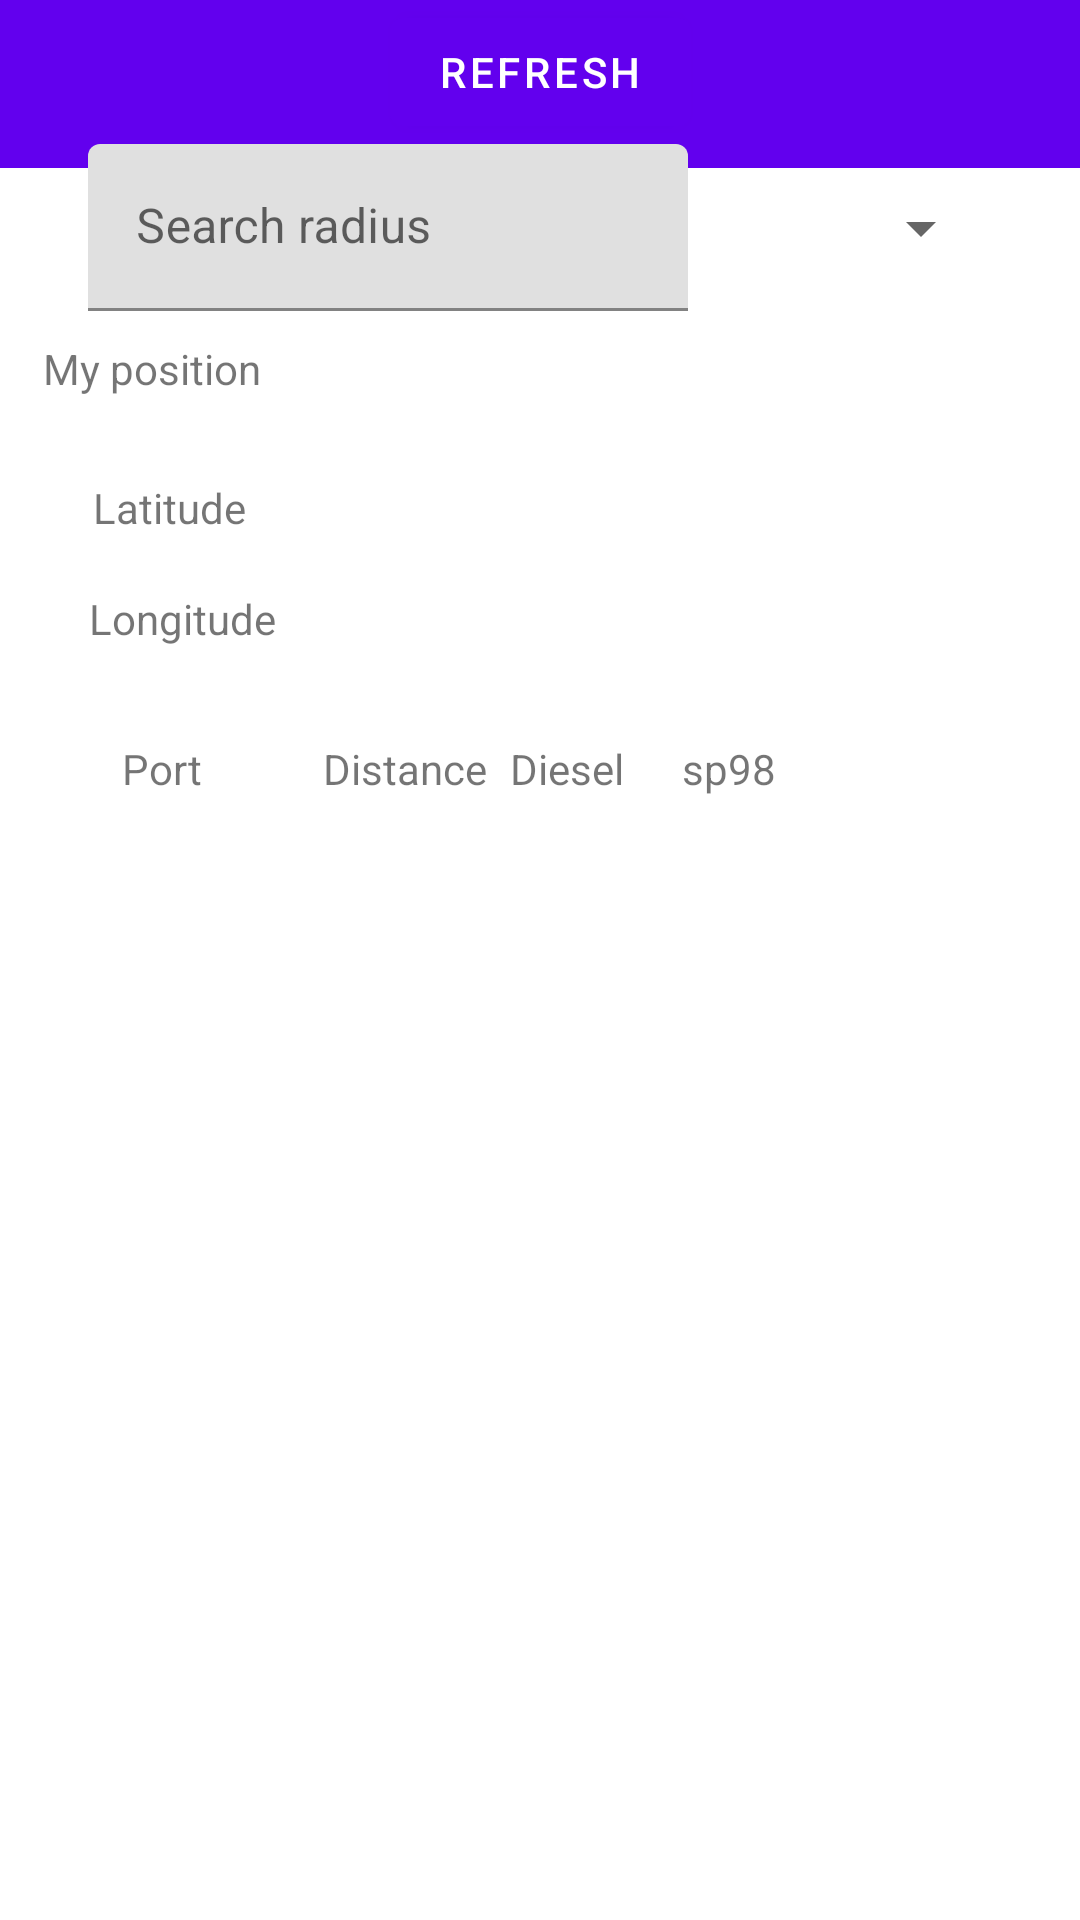

Write the Android layout XML for this screen, with the resource values it uses.
<!-- AndroidManifest.xml: application theme Theme.BateauBreton -->
<!-- res/layout/fragment_port.xml -->
<?xml version="1.0" encoding="utf-8"?>
<androidx.constraintlayout.widget.ConstraintLayout xmlns:android="http://schemas.android.com/apk/res/android"
    xmlns:app="http://schemas.android.com/apk/res-auto"
    xmlns:tools="http://schemas.android.com/tools"
    android:layout_width="match_parent"
    android:layout_height="match_parent">

    <com.google.android.material.appbar.AppBarLayout
        android:layout_width="match_parent"
        android:layout_height="wrap_content">
        <com.google.android.material.appbar.MaterialToolbar
            android:id="@+id/toolbar"
            android:layout_width="match_parent"
            android:layout_height="?attr/actionBarSize"
            app:title=""
            app:titleTextColor="@color/white" />
    </com.google.android.material.appbar.AppBarLayout>


    <TextView
        android:id="@+id/text_view_my_position"
        android:layout_width="wrap_content"
        android:layout_height="wrap_content"
        android:text="@string/my_position"
        app:layout_constraintBottom_toTopOf="@+id/guideline6"
        app:layout_constraintEnd_toEndOf="parent"
        app:layout_constraintHorizontal_bias="0.05"
        app:layout_constraintStart_toStartOf="parent"
        app:layout_constraintTop_toTopOf="@+id/guideline5"
        app:layout_constraintVertical_bias="0.100000024" />

    <TextView
        android:id="@+id/text_view_my_latitude"
        android:layout_width="wrap_content"
        android:layout_height="wrap_content"
        android:text="@string/latitude"
        app:layout_constraintBottom_toTopOf="@+id/guideline6"
        app:layout_constraintEnd_toEndOf="parent"
        app:layout_constraintHorizontal_bias="0.1"
        app:layout_constraintStart_toStartOf="parent"
        app:layout_constraintTop_toBottomOf="@+id/text_view_my_position"
        app:layout_constraintVertical_bias="0.19999999" />

    <TextView
        android:id="@+id/text_view_my_longitude"
        android:layout_width="wrap_content"
        android:layout_height="wrap_content"
        android:text="@string/longitude"
        app:layout_constraintBottom_toTopOf="@+id/guideline6"
        app:layout_constraintEnd_toEndOf="parent"
        app:layout_constraintHorizontal_bias="0.1"
        app:layout_constraintStart_toStartOf="parent"
        app:layout_constraintTop_toBottomOf="@+id/text_view_my_latitude"
        app:layout_constraintVertical_bias="0.19999999" />

    <Spinner
        android:id="@+id/spinner_distance_unit"
        android:layout_width="wrap_content"
        android:layout_height="wrap_content"
        tools:layout_editor_absoluteX="207dp"
        tools:layout_editor_absoluteY="48dp" />

    <com.google.android.material.textfield.TextInputLayout
        android:id="@+id/text_field_radius"
        android:layout_width="200sp"
        android:layout_height="wrap_content"
        android:hint="@string/search_radius"
        tools:layout_editor_absoluteX="206dp"
        tools:layout_editor_absoluteY="135dp">

        <com.google.android.material.textfield.TextInputEditText
            android:layout_width="match_parent"
            android:layout_height="wrap_content"
            android:inputType="numberSigned" />
    </com.google.android.material.textfield.TextInputLayout>

    <Button
        android:id="@+id/button_update_position"
        android:layout_width="wrap_content"
        android:layout_height="wrap_content"
        android:text="@string/refresh_position"
        app:layout_constraintEnd_toEndOf="parent"
        app:layout_constraintStart_toStartOf="parent"
        app:layout_constraintTop_toTopOf="parent" />

    <androidx.recyclerview.widget.RecyclerView
        android:id="@+id/recycler_view_fuel"
        android:layout_width="0dp"
        android:layout_height="0dp"
        app:layoutManager="androidx.recyclerview.widget.LinearLayoutManager"
        app:layout_constraintBottom_toBottomOf="parent"
        app:layout_constraintEnd_toEndOf="parent"
        app:layout_constraintHorizontal_bias="0.0"
        app:layout_constraintStart_toStartOf="parent"
        app:layout_constraintTop_toTopOf="@+id/guideline6"
        tools:listitem="@layout/item_port_location" />

    <TextView
        android:id="@+id/text_view_location"
        android:layout_width="wrap_content"
        android:layout_height="wrap_content"
        android:text="@string/Port"
        app:layout_constraintBottom_toTopOf="@+id/guideline6"
        app:layout_constraintEnd_toStartOf="@+id/guideline2"
        app:layout_constraintStart_toStartOf="parent"
        app:layout_constraintTop_toTopOf="@+id/guideline8" />

    <TextView
        android:id="@+id/text_view_distance"
        android:layout_width="wrap_content"
        android:layout_height="wrap_content"
        android:text="@string/distance"
        app:layout_constraintBottom_toTopOf="@+id/guideline6"
        app:layout_constraintEnd_toStartOf="@+id/guideline3"
        app:layout_constraintStart_toStartOf="@+id/guideline2"
        app:layout_constraintTop_toTopOf="@+id/guideline8" />

    <TextView
        android:id="@+id/text_view_price_diesel"
        android:layout_width="wrap_content"
        android:layout_height="wrap_content"
        android:text="@string/diesel"
        app:layout_constraintBottom_toTopOf="@+id/guideline6"
        app:layout_constraintEnd_toStartOf="@+id/guideline4"
        app:layout_constraintStart_toStartOf="@+id/guideline3"
        app:layout_constraintTop_toTopOf="@+id/guideline8" />

    <TextView
        android:id="@+id/text_view_price_sp98"
        android:layout_width="wrap_content"
        android:layout_height="wrap_content"
        android:text="@string/sp98"
        app:layout_constraintBottom_toTopOf="@+id/guideline6"
        app:layout_constraintEnd_toStartOf="@+id/guideline7"
        app:layout_constraintStart_toStartOf="@+id/guideline4"
        app:layout_constraintTop_toTopOf="@+id/guideline8" />

    <androidx.constraintlayout.helper.widget.Flow
        android:id="@+id/flow2"
        android:layout_width="409dp"
        android:layout_height="wrap_content"
        app:constraint_referenced_ids="text_field_radius,spinner_distance_unit"
        app:layout_constraintEnd_toEndOf="parent"
        app:layout_constraintStart_toStartOf="parent"
        app:layout_constraintTop_toBottomOf="@+id/button_update_position" />

    <androidx.constraintlayout.widget.Guideline
        android:id="@+id/guideline5"
        android:layout_width="wrap_content"
        android:layout_height="wrap_content"
        android:orientation="horizontal"
        app:layout_constraintGuide_percent="0.15" />

    <androidx.constraintlayout.widget.Guideline
        android:id="@+id/guideline8"
        android:layout_width="wrap_content"
        android:layout_height="wrap_content"
        android:orientation="horizontal"
        app:layout_constraintGuide_percent="0.35" />

    <androidx.constraintlayout.widget.Guideline
        android:id="@+id/guideline6"
        android:layout_width="wrap_content"
        android:layout_height="wrap_content"
        android:orientation="horizontal"
        app:layout_constraintGuide_percent="0.45" />

    <androidx.constraintlayout.widget.Guideline
        android:id="@+id/guideline2"
        android:layout_width="wrap_content"
        android:layout_height="wrap_content"
        android:orientation="vertical"
        app:layout_constraintGuide_percent="0.3" />

    <androidx.constraintlayout.widget.Guideline
        android:id="@+id/guideline3"
        android:layout_width="wrap_content"
        android:layout_height="wrap_content"
        android:orientation="vertical"
        app:layout_constraintGuide_percent="0.45" />

    <androidx.constraintlayout.widget.Guideline
        android:id="@+id/guideline4"
        android:layout_width="wrap_content"
        android:layout_height="wrap_content"
        android:orientation="vertical"
        app:layout_constraintGuide_percent="0.6" />

    <androidx.constraintlayout.widget.Guideline
        android:id="@+id/guideline7"
        android:layout_width="wrap_content"
        android:layout_height="wrap_content"
        android:orientation="vertical"
        app:layout_constraintGuide_percent="0.75" />

</androidx.constraintlayout.widget.ConstraintLayout>
<!-- res/layout/item_port_location.xml (included above) -->
<?xml version="1.0" encoding="utf-8"?>
<androidx.constraintlayout.widget.ConstraintLayout xmlns:android="http://schemas.android.com/apk/res/android"
    xmlns:app="http://schemas.android.com/apk/res-auto"
    android:layout_width="match_parent"
    android:layout_height="wrap_content">

    <TextView
        android:id="@+id/text_view_location"
        android:layout_width="0dp"
        android:layout_height="wrap_content"
        app:layout_constraintEnd_toStartOf="@+id/guideline2"
        app:layout_constraintStart_toStartOf="parent"
        app:layout_constraintTop_toTopOf="parent" />

    <TextView
        android:id="@+id/text_view_distance"
        android:layout_width="0dp"
        android:layout_height="wrap_content"
        app:layout_constraintEnd_toStartOf="@+id/guideline3"
        app:layout_constraintStart_toStartOf="@+id/guideline2"
        app:layout_constraintTop_toTopOf="parent" />

    <TextView
        android:id="@+id/text_view_price_diesel"
        android:layout_width="0dp"
        android:layout_height="wrap_content"
        app:layout_constraintEnd_toStartOf="@+id/guideline4"
        app:layout_constraintStart_toStartOf="@+id/guideline3"
        app:layout_constraintTop_toTopOf="parent" />

    <TextView
        android:id="@+id/text_view_price_sp98"
        android:layout_width="0dp"
        android:layout_height="wrap_content"
        app:layout_constraintEnd_toStartOf="@+id/guideline7"
        app:layout_constraintStart_toStartOf="@+id/guideline4"
        app:layout_constraintTop_toTopOf="parent" />

    <ImageView
        android:id="@+id/image_view_edit_price"
        android:layout_width="wrap_content"
        android:layout_height="wrap_content"
        app:layout_constraintEnd_toEndOf="parent"
        app:layout_constraintStart_toStartOf="@+id/guideline7"
        app:layout_constraintTop_toTopOf="parent"
        app:srcCompat="@android:drawable/btn_dialog" />

    <androidx.constraintlayout.widget.Guideline
        android:id="@+id/guideline2"
        android:layout_width="wrap_content"
        android:layout_height="wrap_content"
        android:orientation="vertical"
        app:layout_constraintGuide_percent="0.3" />

    <androidx.constraintlayout.widget.Guideline
        android:id="@+id/guideline3"
        android:layout_width="wrap_content"
        android:layout_height="wrap_content"
        android:orientation="vertical"
        app:layout_constraintGuide_percent="0.45" />

    <androidx.constraintlayout.widget.Guideline
        android:id="@+id/guideline4"
        android:layout_width="wrap_content"
        android:layout_height="wrap_content"
        android:orientation="vertical"
        app:layout_constraintGuide_percent="0.6" />

    <androidx.constraintlayout.widget.Guideline
        android:id="@+id/guideline7"
        android:layout_width="wrap_content"
        android:layout_height="wrap_content"
        android:orientation="vertical"
        app:layout_constraintGuide_percent="0.75" />
</androidx.constraintlayout.widget.ConstraintLayout>
<!-- resources referenced by this layout -->
<resources>
  <color name="white">#FFFFFFFF</color>
  <string name="Port">Port</string>
  <string name="diesel">Diesel</string>
  <string name="distance">Distance</string>
  <string name="latitude">Latitude</string>
  <string name="longitude">Longitude</string>
  <string name="my_position">My position</string>
  <string name="refresh_position">Refresh</string>
  <string name="search_radius">Search radius</string>
  <string name="sp98">sp98</string>
  <style name="Theme.BateauBreton" parent="Theme.MaterialComponents.DayNight.DarkActionBar">
          
          <item name="colorPrimary">@color/purple_500</item>
          <item name="colorPrimaryVariant">@color/purple_700</item>
          <item name="colorOnPrimary">@color/white</item>
          
          <item name="colorSecondary">@color/teal_200</item>
          <item name="colorSecondaryVariant">@color/teal_700</item>
          <item name="colorOnSecondary">@color/black</item>
          
          <item name="android:statusBarColor" tools:targetApi="l">?attr/colorPrimaryVariant</item>
          
      </style>
  <color name="purple_500">#FF6200EE</color>
  <color name="purple_700">#FF3700B3</color>
  <color name="teal_200">#FF03DAC5</color>
  <color name="teal_700">#FF018786</color>
  <color name="black">#FF000000</color>
</resources>
